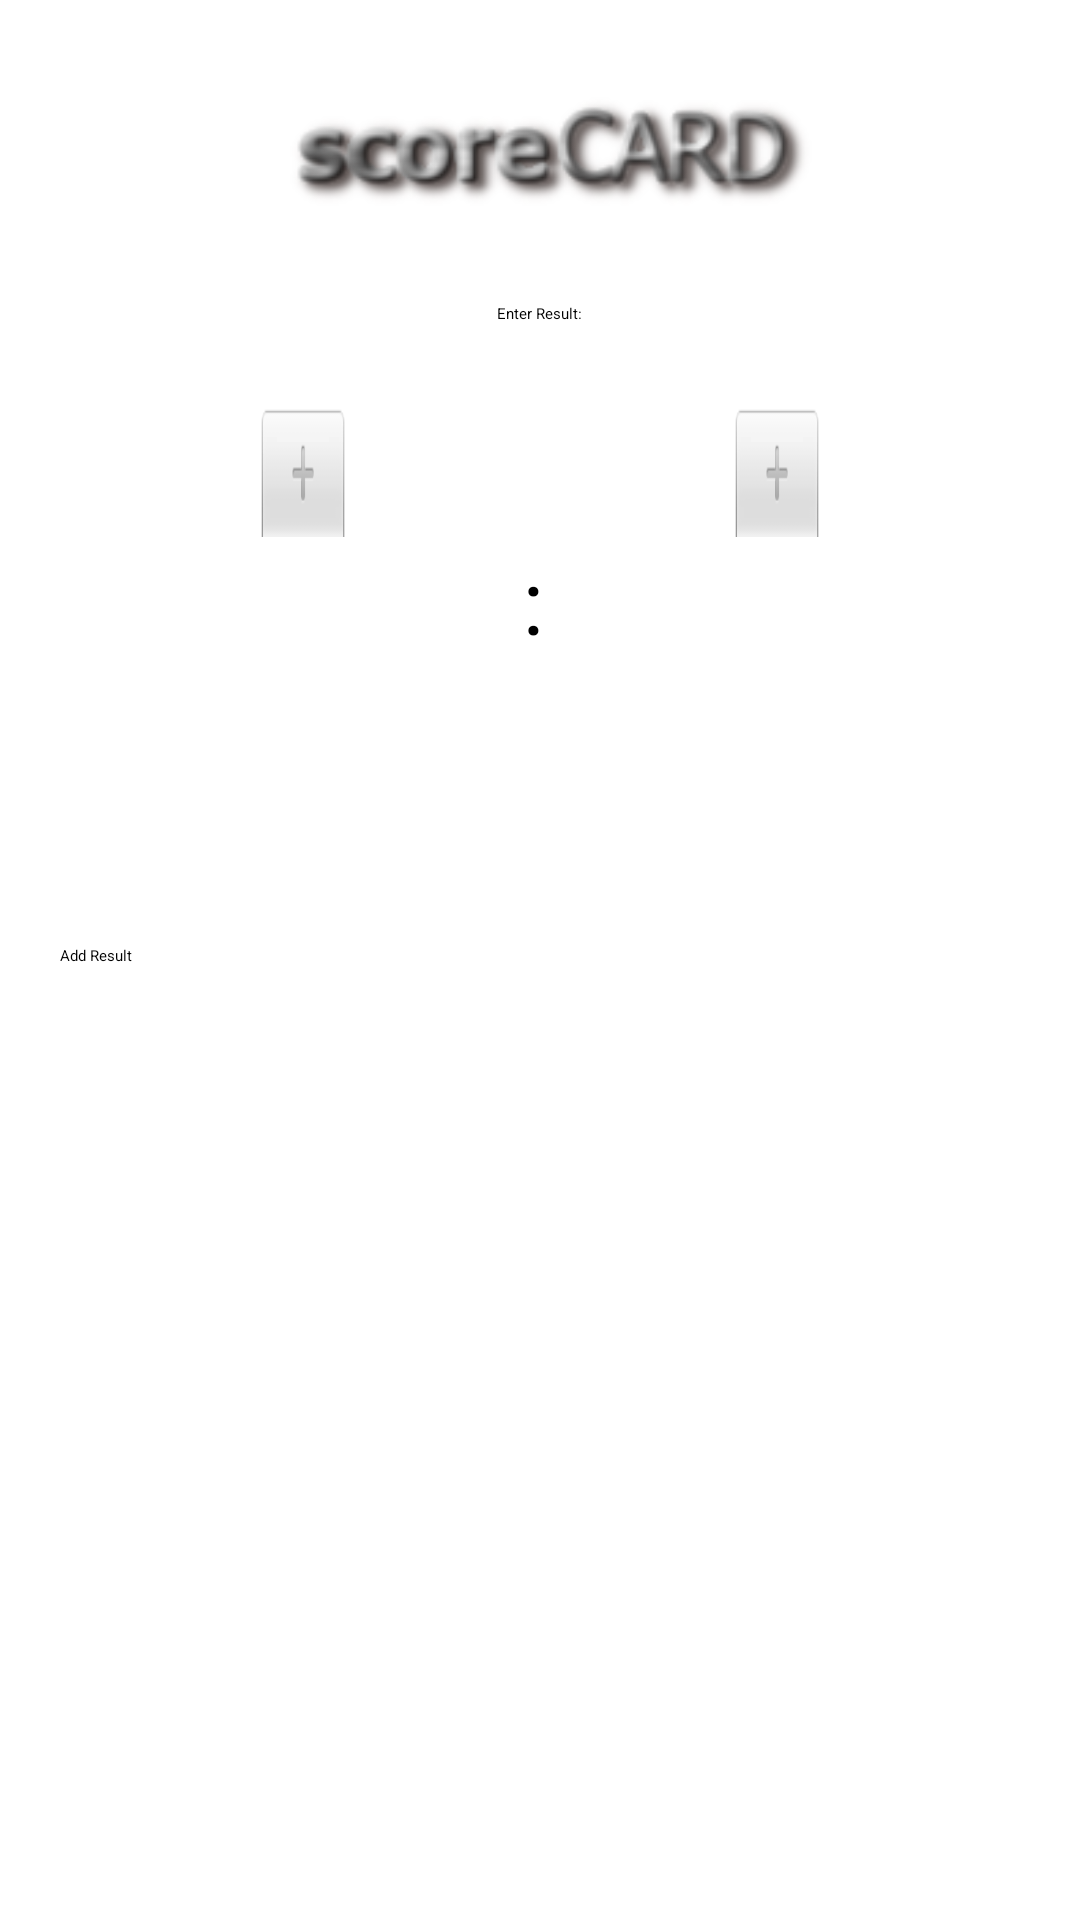

Layout XML and referenced resources for this Android screen:
<!-- AndroidManifest.xml: application theme ScorecardTheme -->
<!-- res/layout/activity_create_result.xml -->
<?xml version="1.0" encoding="utf-8"?>
<android.support.v4.widget.NestedScrollView xmlns:android="http://schemas.android.com/apk/res/android"
    xmlns:tools="http://schemas.android.com/tools"
    android:id="@+id/nestedScrollView"
    android:layout_width="match_parent"
    android:layout_height="match_parent"
    android:paddingBottom="20dp"
    android:paddingLeft="20dp"
    android:paddingRight="20dp"
    android:paddingTop="20dp"
    tools:context=".activities.CreateResultActivity">

    <android.support.v7.widget.LinearLayoutCompat
        android:layout_width="match_parent"
        android:layout_height="match_parent"
        android:orientation="vertical">

        <android.support.v7.widget.AppCompatImageView
            android:layout_width="wrap_content"
            android:layout_height="wrap_content"
            android:layout_gravity="center_horizontal"
            android:src="@drawable/scorecard_logo" />

        <LinearLayout
            android:layout_width="match_parent"
            android:layout_height="match_parent"
            android:orientation="vertical"
            android:gravity="center">

            <TextView
                android:layout_width="wrap_content"
                android:layout_height="wrap_content"
                android:text="@string/text_result"
                android:layout_marginTop="30dp"/>

            <android.support.v7.widget.LinearLayoutCompat
                android:layout_width="wrap_content"
                android:layout_height="wrap_content"
                android:orientation="horizontal"
                android:layout_marginTop="20dp"
                android:gravity="center">

                <android.support.v7.widget.AppCompatTextView
                    android:id="@+id/textViewUserName1"
                    android:layout_marginStart="20dp"
                    android:layout_width="wrap_content"
                    android:layout_marginEnd="130dp"
                    android:layout_height="wrap_content" />

                <android.support.v7.widget.AppCompatTextView
                    android:id="@+id/textViewUserName2"
                    android:layout_width="wrap_content"
                    android:layout_height="wrap_content" />

            </android.support.v7.widget.LinearLayoutCompat>

            <android.support.v7.widget.LinearLayoutCompat
                android:layout_width="match_parent"
                android:layout_height="wrap_content"
                android:orientation="horizontal"
                android:gravity="center">

                <NumberPicker
                    android:id="@+id/numberPickerResult1"
                    android:layout_width="30dp"
                    android:layout_height="130dp"
                    android:layout_marginEnd="58dp"/>

                <TextView
                    android:layout_width="40dp"
                    android:layout_height="wrap_content"
                    android:text=":"
                    android:layout_marginEnd="30dp"
                    android:textSize="30sp" />

                <NumberPicker
                    android:id="@+id/numberPickerResult2"
                    android:layout_width="30dp"
                    android:layout_height="130dp"/>

            </android.support.v7.widget.LinearLayoutCompat>

            <android.support.v7.widget.AppCompatButton
                style="@style/buttonStyle"
                android:id="@+id/appCompatButtonAddResult"
                android:layout_marginTop="50dp"
                android:layout_width="match_parent"
                android:layout_height="40dp"
                android:text="@string/text_add_result" />

        </LinearLayout>
    </android.support.v7.widget.LinearLayoutCompat>
</android.support.v4.widget.NestedScrollView>
<!-- resources referenced by this layout -->
<resources>
  <!-- drawable scorecard_logo: png bitmap (drawable, 18475 bytes) -->
  <string name="text_add_result">Add Result</string>
  <string name="text_result">Enter Result:</string>
</resources>
